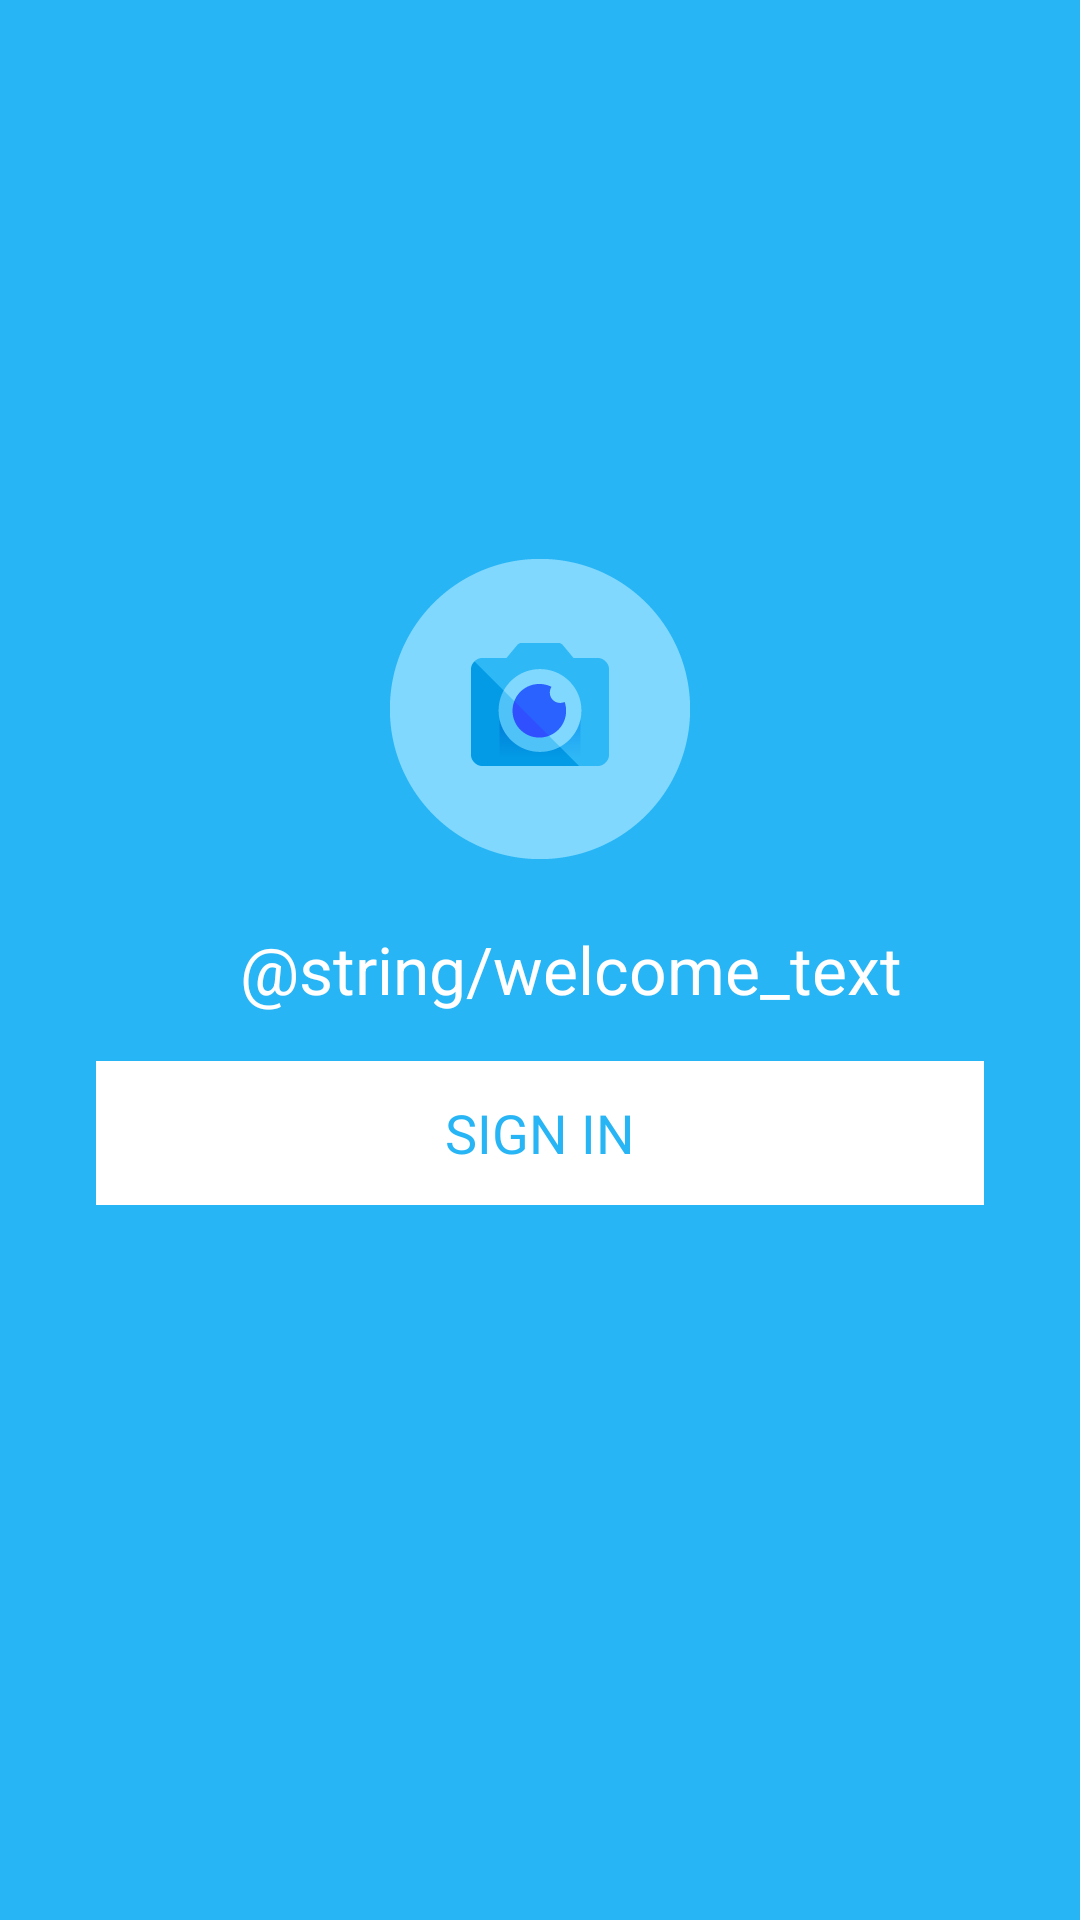

Write the Android layout XML for this screen, with the resource values it uses.
<!-- AndroidManifest.xml: application theme AppTheme -->
<!-- res/layout/fragment_main.xml -->
<LinearLayout xmlns:android="http://schemas.android.com/apk/res/android"
    xmlns:tools="http://schemas.android.com/tools"
    android:layout_width="match_parent"
    android:layout_height="match_parent"
    android:background="@color/main_blue"
    android:orientation="vertical"
    android:paddingBottom="@dimen/activity_vertical_margin"
    android:paddingLeft="@dimen/activity_horizontal_margin"
    android:paddingRight="@dimen/activity_horizontal_margin"
    android:paddingTop="@dimen/activity_vertical_margin"
    tools:context=".MainActivity$PlaceholderFragment">
    <LinearLayout
        android:layout_width="match_parent"
        android:layout_height="wrap_content"
        android:layout_weight="3"
        android:paddingBottom="16dp">
    <ImageView
        android:layout_width="wrap_content"
        android:layout_height="wrap_content"
        android:layout_weight="5"
        android:layout_gravity="bottom"
        android:gravity="bottom"
        android:src="@drawable/logo_splash"/>
    </LinearLayout>
    <TextView
        android:layout_width="wrap_content"
        android:layout_height="0dp"
        android:layout_weight="1"
        android:text="@string/welcome_text"
        android:paddingLeft="48dp"
        android:textAppearance="@android:style/TextAppearance.Large"
        android:textColor="@color/white"
        android:paddingBottom="16dp"
        android:gravity="bottom"/>

    <LinearLayout
        android:layout_width="match_parent"
        android:layout_height="wrap_content"
        android:layout_weight="4"
        android:layout_gravity="top">

        <Button
            android:id="@+id/sign_in_button"
            android:layout_width="wrap_content"
            android:layout_height="wrap_content"
            android:layout_weight="2"
            android:background="@color/white"
            android:text="@string/sign_in_label"
            android:textColor="@color/main_blue" />
    </LinearLayout>


</LinearLayout>
<!-- resources referenced by this layout -->
<resources>
  <color name="main_blue">#28b5f5</color>
  <color name="white">#ffffff</color>
  <dimen name="activity_horizontal_margin">32dp</dimen>
  <dimen name="activity_vertical_margin">32dp</dimen>
  <!-- drawable logo_splash: png bitmap (drawable-hdpi, 3395 bytes) -->
  <string name="sign_in_label">SIGN IN</string>
  <style name="AppTheme" parent="android:Theme.Holo.Light.DarkActionBar">
          <item name="android:actionBarStyle">@style/ActionBar.Solid.FoodSaver</item>
          <item name="android:homeAsUpIndicator">@drawable/ic_arrow</item>
      </style>
  <style name="ActionBar.Solid.FoodSaver" parent="@android:style/Widget.Holo.Light.ActionBar.Solid.Inverse">
          <item name="android:background">@color/main_blue</item>
          <item name="android:icon">@android:color/transparent</item> 
      </style>
  <!-- drawable ic_arrow: png bitmap (drawable-hdpi, 309 bytes) -->
</resources>
